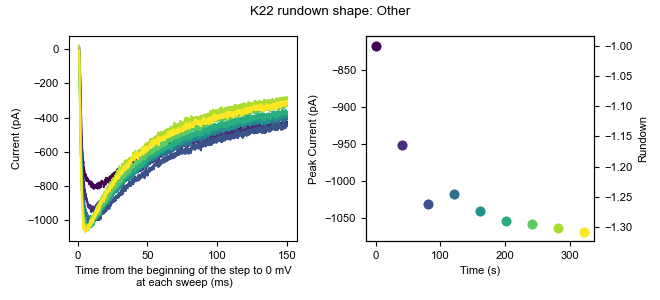

Source data for this figure (header and first rows):
0, 1, 2, 3, 4, 5, 6, 7, 8
35.17, 13.16, 21.08, 37.96, 24.39, 16.81, 7.224, 16.62, -1.329
33.6, 10.02, 25.8, 14.35, 11.8, 8.946, 10.37, 5.606, 1.818
27.31, 3.721, 10.06, 8.059, 8.654, 4.224, 5.65, -0.689, -2.903
19.44, 5.295, 13.21, 15.93, 7.08, 2.651, 5.65, 4.032, -7.625
28.88, 16.31, 28.95, 30.09, 27.54, 18.39, 22.96, 21.34, 11.26
32.03, 16.31, 35.24, 31.67, 21.24, 15.24, 11.95, 21.34, 9.687
30.45, 24.18, 35.24, 23.8, 11.8, 15.24, 21.39, 7.18, 8.114
8.419, 2.147, 10.06, 15.93, 0.7843, 1.077, -0.645, 8.754, 8.113
14.71, 5.295, 8.49, 23.8, 11.8, 4.224, 5.65, 11.9, 6.539
32.03, 22.61, 10.06, 23.8, 25.97, 13.67, 15.09, 22.92, 14.41
38.32, 27.33, 27.37, 33.24, 18.1, 10.52, 24.54, 21.34, 23.85
21.01, 6.868, 17.93, 22.22, 3.932, -8.366, 15.09, -2.263, -1.33
44.62, 30.48, 19.51, 37.96, 8.654, 13.67, 24.54, 21.34, 17.56
32.03, 19.46, 19.51, 28.52, 14.95, 16.81, 26.11, 24.49, 9.687
35.17, 19.46, 21.08, 22.22, 19.67, 10.52, 29.26, 24.49, 6.54
33.6, 8.442, 13.21, 20.65, 7.079, -5.219, 5.65, -2.263, 9.687
27.31, 22.61, 21.08, 22.22, 16.52, 5.798, 11.95, 8.754, 14.41
11.57, 10.02, 8.489, 15.93, 8.653, 7.372, 22.96, 5.606, -1.33
24.16, 19.46, 27.37, 25.37, 16.52, 2.65, 18.24, 2.458, 12.84
19.44, 13.16, 3.768, 12.78, -3.937, -16.24, -0.645, -0.689, 4.966
28.88, 14.74, 8.489, 20.65, -3.937, -16.24, 11.95, 5.606, -4.477
25.73, 21.03, 13.21, 25.37, 14.95, 4.225, 18.24, 8.754, -10.77
17.86, 11.59, 5.342, 15.93, 8.653, 1.076, 0.928, 2.458, 1.818
19.44, 16.31, 10.06, 12.78, 5.506, 7.372, 5.65, 10.33, 4.965
19.44, -4.148, -2.527, 6.485, 5.506, 1.076, 0.928, 0.884, -7.625
16.29, 16.31, 11.64, 20.65, 3.932, 16.81, 2.502, -2.263, -4.477
14.71, 17.88, 13.21, 17.5, -3.937, 2.65, 5.65, -2.263, 4.965
32.03, 38.34, 28.95, 25.37, 7.08, 27.83, 22.96, 8.754, 9.687
16.29, 11.59, -0.9535, 3.337, -8.659, 1.076, -5.367, -6.985, -10.77
28.88, 33.62, 8.49, 25.37, 11.8, 15.24, 18.24, 8.754, -1.329
17.86, 14.74, 13.21, 17.5, 8.654, 12.09, 13.52, 11.9, 0.2452
30.45, 22.61, 25.8, 30.09, 21.24, 23.11, 19.81, 27.64, 17.56
35.17, 24.18, 17.93, 45.83, 14.95, 24.68, 18.24, 22.92, 11.26
22.58, 25.75, 21.08, 19.07, 10.23, 19.96, 21.39, 15.05, 3.392
16.29, 10.02, 25.8, 11.21, 10.23, 12.09, 2.502, 18.2, 4.966
22.58, 11.59, 11.64, 8.058, 11.8, 15.24, 0.928, 11.9, -4.477
24.16, 11.59, 17.93, 20.65, 19.67, 13.67, 5.65, 8.754, 11.26
22.58, 22.61, 21.08, 17.5, 16.52, 16.81, 15.09, 10.33, -1.329
21.01, 11.59, 11.64, 17.5, -5.511, 8.946, 11.95, 11.9, -12.35
25.73, 14.74, 24.23, 17.5, 5.506, 10.52, 16.67, 13.47, 0.2452
22.58, 0.5738, 6.916, 9.633, 8.654, 2.651, 16.67, 15.05, -12.35
27.31, 11.59, 2.195, 11.21, 11.8, -0.4974, 10.37, 10.33, -4.477
14.72, 2.147, 3.769, 12.78, 3.932, -0.4974, 0.929, -3.836, 0.2452
9.993, 3.721, -8.822, 12.78, 8.653, 1.077, 0.928, 13.47, -9.199
13.14, 2.147, 6.916, 8.059, -0.7887, -3.644, 8.798, 11.9, -2.903
28.88, 19.46, 22.65, 17.5, 2.359, 12.09, 21.39, 19.77, 12.84
36.75, 25.75, 32.1, 17.5, 19.67, 5.798, 22.96, 21.34, 9.687
11.57, 11.59, 17.93, 15.93, 10.23, 5.798, 18.24, 5.606, -6.051
8.42, 3.721, 2.195, 14.35, -3.937, 2.651, 0.929, 0.885, -1.329
30.45, 13.16, 14.78, 17.5, 5.506, 7.372, 11.95, 18.2, -7.625
24.16, 2.147, 2.195, 17.5, 5.506, 1.077, 5.65, 7.18, -10.77
21.01, 3.721, 2.195, 0.1898, 0.7853, 4.224, 5.65, 4.032, -2.903
6.846, 8.442, 17.93, 4.911, -7.084, 4.224, 15.09, 2.459, -6.051
21.01, 16.31, 24.23, 8.059, 5.506, 10.52, 13.52, 21.34, 12.84
28.88, 25.75, 24.23, 23.8, 8.654, 5.798, 15.09, 16.62, 12.84
11.57, 11.59, 10.06, 9.632, 8.653, 2.65, -0.646, 2.458, -9.199
8.419, 6.868, 10.06, -7.679, 2.358, -0.4974, 2.502, 11.9, -20.21
36.75, 17.89, 14.78, 12.78, 3.933, 8.946, 8.798, 16.62, -6.05
19.44, 5.294, 13.21, 15.93, 7.079, -2.071, 11.95, 11.9, -7.625
30.45, 25.75, 22.65, 23.8, 10.23, 13.67, 22.96, 11.9, 0.2452
... 10,120 more rows
